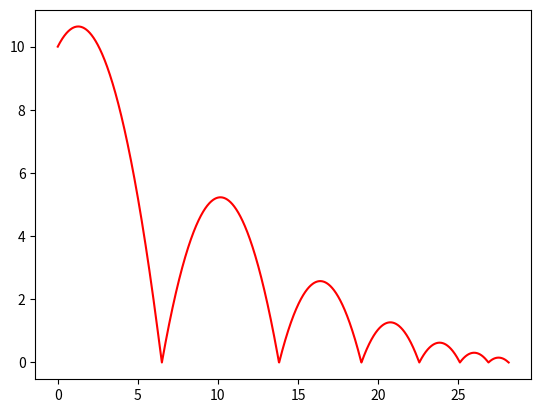

Here is the Python script that generated this plot:
import numpy as np
import matplotlib.pyplot as plt

class BouncingProjectile():
    def __init__(self, launchAngle, launchSpeed, launchHeight, n, g=9.81, freq=250):
        self.theta = launchAngle * np.pi/180
        self.ux, self.uy = self.resolve(launchSpeed)
        self.y_0 = launchHeight
        self.freq = freq
        self.g = g
        self.deltaT = 1/freq
        self.C = 0.7
        self.n = n

    def resolve(self, u):
        uy = np.round(np.sin(self.theta) * u, 2)
        ux = np.round(np.cos(self.theta) * u, 2)
        return(ux, uy)
    
    def verlet(self):
        x_coords = [0]
        y_coords = [self.y_0]
        vy = self.uy
        t = 0
        bounceN = 0

        while bounceN <= self.n:
            x_coords.append(x_coords[-1] + self.ux*self.deltaT)
            y_coords.append(y_coords[-1] + vy*self.deltaT - 0.5*self.g*self.deltaT**2)
            vy -= self.g*self.deltaT
            t += self.deltaT

            if y_coords[-1] < 0:
                y_coords[-1] = 0
                vy *= -self.C
                bounceN += 1
        
        return x_coords, y_coords, t
        
bounce = BouncingProjectile(45, 5, 10, 6)
plot = bounce.verlet()
plt.plot(plot[0], plot[1], "r-", label="y vs x")
print(plot[2])


plt.show()



